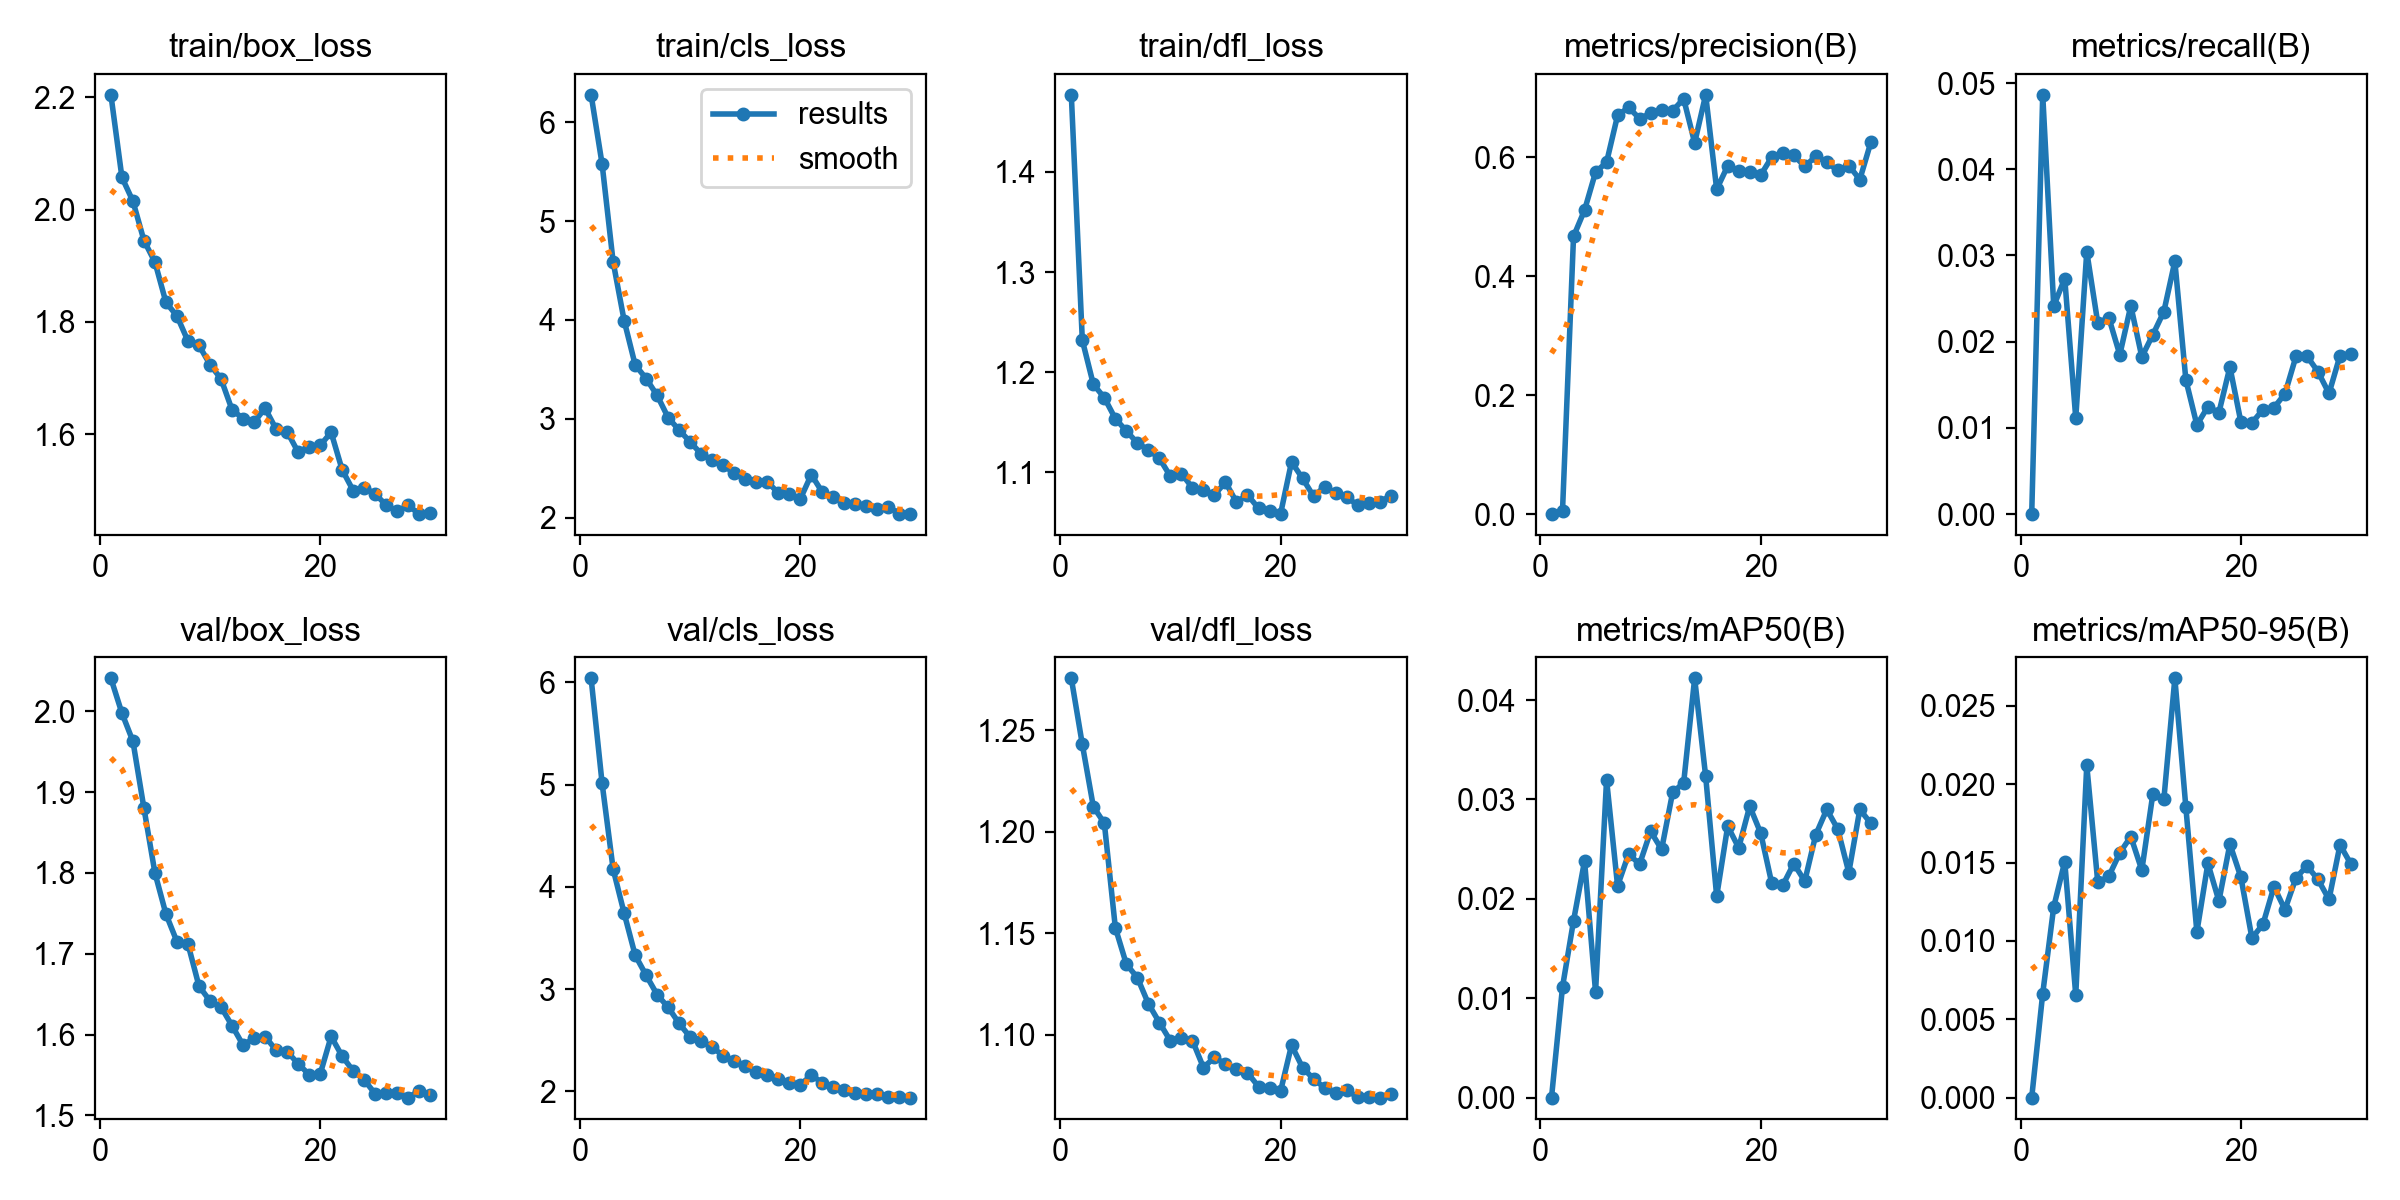

Values plotted in this chart, from the file beside it:
epoch, time, train/box_loss, train/cls_loss, train/dfl_loss, metrics/precision(B), metrics/recall(B), metrics/mAP50(B), metrics/mAP50-95(B), val/box_loss, val/cls_loss, val/dfl_loss, lr/pg0, lr/pg1, lr/pg2
1, 1027, 2.205, 6.277, 1.477, 0, 0, 0, 0, 2.041, 6.038, 1.276, 2.24148e-05, 2.24148e-05, 2.24148e-05
2, 2485, 2.058, 5.576, 1.232, 0.00598, 0.04863, 0.01114, 0.00664, 1.998, 5.011, 1.243, 4.35938e-05, 4.35938e-05, 4.35938e-05
3, 4888, 2.015, 4.587, 1.188, 0.4667, 0.02414, 0.01779, 0.01217, 1.963, 4.174, 1.212, 6.32768e-05, 6.32768e-05, 6.32768e-05
4, 6420, 1.945, 3.993, 1.175, 0.5108, 0.02732, 0.02381, 0.01506, 1.88, 3.742, 1.204, 6.1268e-05, 6.1268e-05, 6.1268e-05
5, 9354, 1.907, 3.546, 1.154, 0.5746, 0.01114, 0.01063, 0.00654, 1.8, 3.332, 1.153, 5.9024e-05, 5.9024e-05, 5.9024e-05
6, 11056, 1.835, 3.407, 1.141, 0.5913, 0.03044, 0.03198, 0.02121, 1.749, 3.135, 1.135, 5.678e-05, 5.678e-05, 5.678e-05
7, 12692, 1.811, 3.236, 1.129, 0.6699, 0.02216, 0.02131, 0.01374, 1.715, 2.946, 1.128, 5.4536e-05, 5.4536e-05, 5.4536e-05
8, 15176, 1.766, 3.011, 1.122, 0.6835, 0.02279, 0.0245, 0.01412, 1.712, 2.822, 1.115, 5.2292e-05, 5.2292e-05, 5.2292e-05
9, 17189, 1.758, 2.885, 1.114, 0.6646, 0.01848, 0.02349, 0.01562, 1.66, 2.664, 1.106, 5.0048e-05, 5.0048e-05, 5.0048e-05
10, 19694, 1.724, 2.766, 1.096, 0.6735, 0.02416, 0.02679, 0.01666, 1.642, 2.531, 1.097, 4.7804e-05, 4.7804e-05, 4.7804e-05
11, 21838, 1.699, 2.644, 1.099, 0.6785, 0.01823, 0.02498, 0.01452, 1.634, 2.495, 1.098, 4.556e-05, 4.556e-05, 4.556e-05
12, 24222, 1.644, 2.585, 1.085, 0.6777, 0.0208, 0.03071, 0.01937, 1.611, 2.432, 1.097, 4.3316e-05, 4.3316e-05, 4.3316e-05
13, 28145, 1.628, 2.53, 1.082, 0.6981, 0.02348, 0.03166, 0.01903, 1.587, 2.349, 1.084, 4.1072e-05, 4.1072e-05, 4.1072e-05
14, 31563, 1.621, 2.45, 1.078, 0.6239, 0.02932, 0.04219, 0.02676, 1.595, 2.296, 1.089, 3.8828e-05, 3.8828e-05, 3.8828e-05
15, 35556, 1.647, 2.389, 1.09, 0.7047, 0.01556, 0.03233, 0.01852, 1.598, 2.252, 1.085, 3.6584e-05, 3.6584e-05, 3.6584e-05
16, 40289, 1.609, 2.365, 1.07, 0.5458, 0.01034, 0.02026, 0.01057, 1.581, 2.194, 1.083, 3.434e-05, 3.434e-05, 3.434e-05
17, 45565, 1.605, 2.364, 1.078, 0.5852, 0.01245, 0.02731, 0.01495, 1.579, 2.161, 1.081, 3.2096e-05, 3.2096e-05, 3.2096e-05
18, 52218, 1.568, 2.249, 1.064, 0.5764, 0.01177, 0.02514, 0.01255, 1.564, 2.118, 1.074, 2.9852e-05, 2.9852e-05, 2.9852e-05
19, 59653, 1.578, 2.244, 1.062, 0.5744, 0.01706, 0.02932, 0.01618, 1.551, 2.083, 1.074, 2.7608e-05, 2.7608e-05, 2.7608e-05
20, 66141, 1.58, 2.19, 1.058, 0.5698, 0.01066, 0.02661, 0.01406, 1.551, 2.067, 1.072, 2.5364e-05, 2.5364e-05, 2.5364e-05
21, 81619, 1.604, 2.435, 1.111, 0.6, 0.01058, 0.02157, 0.01018, 1.598, 2.157, 1.095, 2.312e-05, 2.312e-05, 2.312e-05
22, 92336, 1.537, 2.257, 1.094, 0.6076, 0.01212, 0.02136, 0.01106, 1.573, 2.086, 1.084, 2.0876e-05, 2.0876e-05, 2.0876e-05
23, 102233, 1.5, 2.207, 1.076, 0.6029, 0.01234, 0.02354, 0.01346, 1.555, 2.041, 1.078, 1.8632e-05, 1.8632e-05, 1.8632e-05
24, 112182, 1.505, 2.147, 1.086, 0.5844, 0.01396, 0.02179, 0.012, 1.544, 2.01, 1.074, 1.6388e-05, 1.6388e-05, 1.6388e-05
25, 124079, 1.494, 2.141, 1.08, 0.6012, 0.01829, 0.02645, 0.01402, 1.527, 1.983, 1.071, 1.4144e-05, 1.4144e-05, 1.4144e-05
26, 134257, 1.474, 2.116, 1.076, 0.5913, 0.01832, 0.029, 0.01479, 1.528, 1.974, 1.072, 1.19e-05, 1.19e-05, 1.19e-05
27, 141396, 1.463, 2.087, 1.067, 0.5775, 0.01651, 0.02701, 0.01392, 1.528, 1.972, 1.069, 9.656e-06, 9.656e-06, 9.656e-06
28, 149590, 1.473, 2.11, 1.07, 0.5858, 0.014, 0.02265, 0.01265, 1.522, 1.95, 1.069, 7.412e-06, 7.412e-06, 7.412e-06
29, 155205, 1.458, 2.041, 1.071, 0.5623, 0.01838, 0.029, 0.01613, 1.531, 1.947, 1.069, 5.168e-06, 5.168e-06, 5.168e-06
30, 161927, 1.461, 2.036, 1.076, 0.6249, 0.01859, 0.02759, 0.01489, 1.525, 1.94, 1.071, 2.924e-06, 2.924e-06, 2.924e-06
